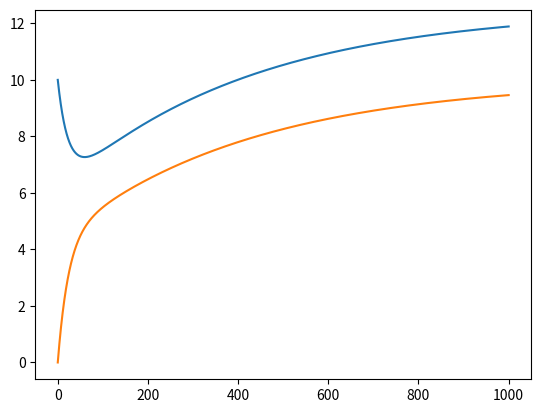

The script that saved this image:
#!/usr/bin/env python

import numpy as np
from scipy.integrate import odeint
import matplotlib.pyplot as plt

def model_diff(a,t):

    k_s = 0.05
    k_d = 0.02
    k_t = 0.005

    a1 = a[0]
    a2 = a[1]

    da1_dt = k_s + k_d * a2 - k_d * a1
    da2_dt = k_d * a1 - k_d * a2 - k_t * a2

    return [da1_dt, da2_dt]

a_t0 = [10,0]

t_sim1 = np.linspace(0, 1000, 10000)
sim1 = odeint(model_diff, a_t0, t_sim1)

plt.plot(t_sim1, sim1[: , 0])
plt.plot(t_sim1, sim1[: , 1])
plt.savefig('diff.png', bbox_inches='tight')